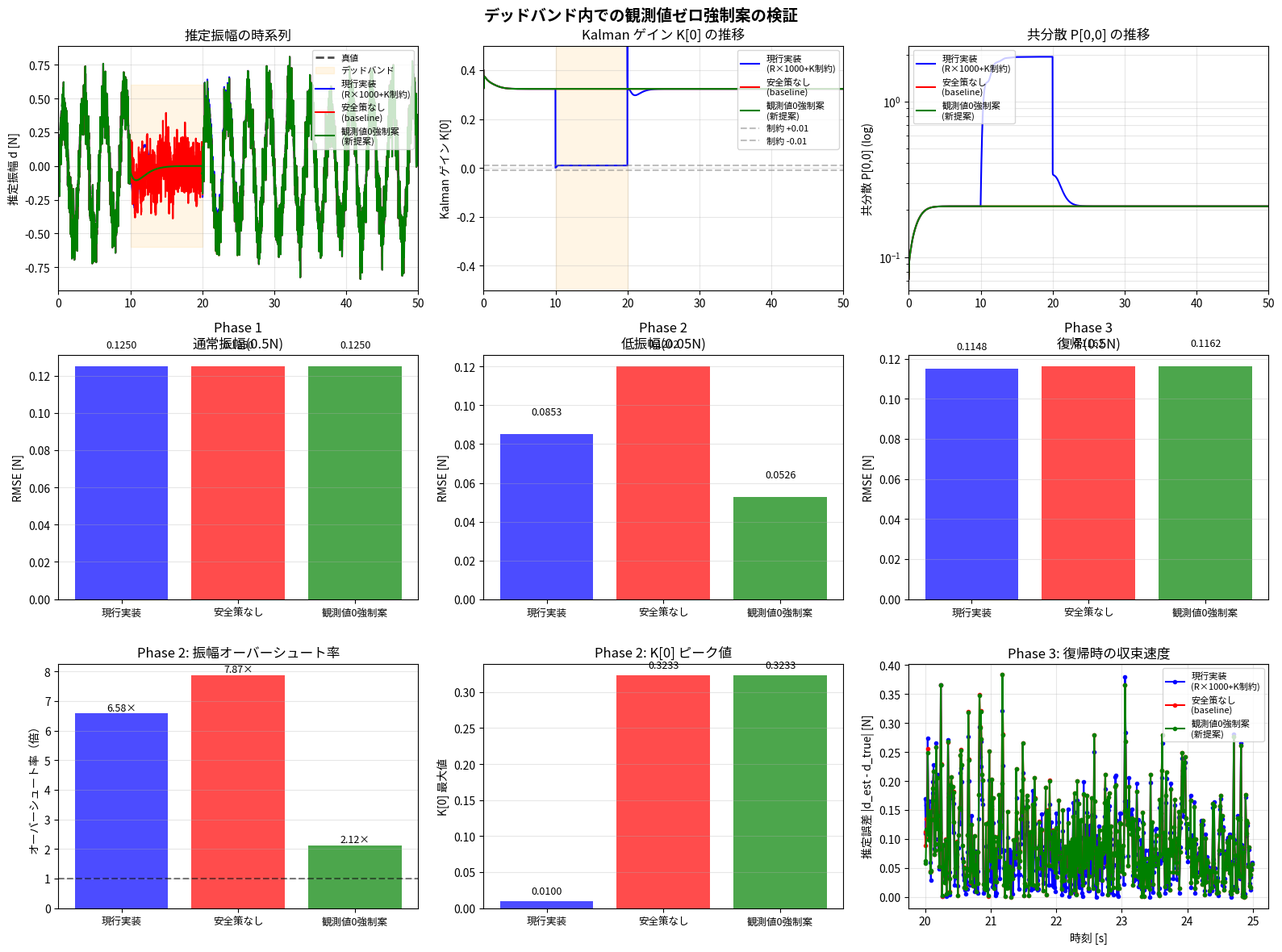

Recreate this plot in Python. (Note: this script raises an exception after producing the figure.)
#!/usr/bin/env python3
"""
デッドバンド内で観測値を0に固定する提案の検証シミュレーション

3つのアプローチを比較：
1. 現行実装（R×1000 + K制約）
2. 安全策なし（baseline）
3. 観測値0強制案（新提案）
"""

import numpy as np
import matplotlib.pyplot as plt
from matplotlib.patches import Rectangle

# EKF パラメータ
Q = np.diag([0.02, 0.05, 0.001, 0.0005])
R_base = 0.08
dt = 0.01
omega_true = 2.1991  # rad/s (0.35 Hz)
force_threshold = 0.0  # N (always in deadband for low-amplitude)

# テストシナリオ：3フェーズ
# Phase 1 (0-10s):  振幅0.5N（通常）
# Phase 2 (10-20s): 振幅0.05N（低振幅 → デッドバンド）← テスト区間
# Phase 3 (20-50s): 振幅0.5N（復帰）

def make_signal(t_array, amp_low=0.05, amp_normal=0.5):
    """合成信号の生成"""
    signal = np.zeros_like(t_array)
    for i, t in enumerate(t_array):
        if t < 10.0:
            # Phase 1: 通常振幅
            amp = amp_normal
        elif t < 20.0:
            # Phase 2: 低振幅
            amp = amp_low
        else:
            # Phase 3: 復帰
            amp = amp_normal
        signal[i] = amp * np.sin(omega_true * t)
    return signal

def state_transition(x, dt, omega):
    """離散状態遷移 (前進Euler)"""
    d, dd, c, w = x
    d_next = d + dd * dt
    dd_next = dd - omega**2 * d * dt
    c_next = c
    w_next = w
    return np.array([d_next, dd_next, c_next, w_next])

def ekf_predict(x, P, dt, omega, Q):
    """EKF予測ステップ"""
    x_pred = state_transition(x, dt, omega)
    
    # ヤコビ行列 F
    F = np.array([
        [1.0, dt, 0.0, 0.0],
        [-omega**2 * dt, 1.0, 0.0, 0.0],
        [0.0, 0.0, 1.0, 0.0],
        [0.0, 0.0, 0.0, 1.0]
    ])
    
    P_pred = F @ P @ F.T + Q
    return x_pred, P_pred

def ekf_update_current(x, P, z, R, force_hold):
    """現行実装（R×1000 + K制約）"""
    # 観測モデル: y = d + c
    H = np.array([1.0, 0.0, 1.0, 0.0])
    y_pred = H @ x
    innov = z - y_pred
    
    # 低振幅時：R を1000倍に
    if force_hold:
        R_eff = R * 1000.0
    else:
        R_eff = R
    
    S = H @ P @ H.T + R_eff
    if S < 1e-6:
        return x, P, innov, 0.0
    
    K = P @ H.T / S
    
    # ゲイン制約
    if force_hold:
        K[0] = np.clip(K[0], -0.01, 0.01)
        K[1] = np.clip(K[1], -0.01, 0.01)
        K[2] = np.clip(K[2], -0.01, 0.01)
    
    x_new = x + K * innov
    
    # ジョセフ型共分散更新
    I_KH = np.eye(4) - np.outer(K, H)
    P_new = I_KH @ P @ I_KH.T + R_eff * np.outer(K, K)
    
    return x_new, P_new, innov, K[0]

def ekf_update_no_safeguard(x, P, z, R, force_hold):
    """安全策なし（baseline）"""
    H = np.array([1.0, 0.0, 1.0, 0.0])
    y_pred = H @ x
    innov = z - y_pred
    
    S = H @ P @ H.T + R
    if S < 1e-6:
        return x, P, innov, 0.0
    
    K = P @ H.T / S
    x_new = x + K * innov
    
    I_KH = np.eye(4) - np.outer(K, H)
    P_new = I_KH @ P @ I_KH.T + R * np.outer(K, K)
    
    return x_new, P_new, innov, K[0]

def ekf_update_measurement_zero(x, P, z, R, force_hold):
    """観測値0強制案（新提案）"""
    H = np.array([1.0, 0.0, 1.0, 0.0])
    y_pred = H @ x
    
    # 低振幅時：観測値を0に固定
    if force_hold:
        z_eff = 0.0
    else:
        z_eff = z
    
    innov = z_eff - y_pred
    
    # R, K共に制約なし（デッドバンド案ではシンプル実装）
    S = H @ P @ H.T + R
    if S < 1e-6:
        return x, P, innov, 0.0
    
    K = P @ H.T / S
    x_new = x + K * innov
    
    I_KH = np.eye(4) - np.outer(K, H)
    P_new = I_KH @ P @ I_KH.T + R * np.outer(K, K)
    
    return x_new, P_new, innov, K[0]

# シミュレーション実行
t_end = 50.0
dt = 0.01
t_array = np.arange(0, t_end + dt, dt)
n_steps = len(t_array)

# 真値信号
signal_true = make_signal(t_array)
# ノイズを加えた観測値
np.random.seed(42)
measurement = signal_true + np.random.normal(0, np.sqrt(R_base), n_steps)

# 3つのアプローチを実行
x0 = np.array([0.0, 0.0, 0.0, omega_true])
P0 = np.eye(4) * 0.1

results = {}

for method_name, ekf_update_func in [
    ('current_safeguard', ekf_update_current),
    ('no_safeguard', ekf_update_no_safeguard),
    ('measurement_zero', ekf_update_measurement_zero),
]:
    x = x0.copy()
    P = P0.copy()
    
    x_hist = np.zeros((n_steps, 4))
    P_hist = np.zeros((n_steps, 4))
    K0_hist = np.zeros(n_steps)
    innov_hist = np.zeros(n_steps)
    
    for i in range(n_steps):
        t = t_array[i]
        force_hold = (t >= 10.0 and t < 20.0)  # Low-amplitude region
        
        # 予測
        x, P = ekf_predict(x, P, dt, omega_true, Q)
        
        # 観測更新
        z = measurement[i]
        x, P, innov, K0 = ekf_update_func(x, P, z, R_base, force_hold)
        
        x_hist[i] = x
        P_hist[i] = np.diag(P)
        K0_hist[i] = K0
        innov_hist[i] = innov
    
    results[method_name] = {
        'x_hist': x_hist,
        'P_hist': P_hist,
        'K0_hist': K0_hist,
        'innov_hist': innov_hist,
    }

# プロット
fig, axes = plt.subplots(3, 3, figsize=(16, 12))
fig.suptitle('デッドバンド内での観測値ゼロ強制案の検証', fontsize=14, fontweight='bold')

methods = ['current_safeguard', 'no_safeguard', 'measurement_zero']
colors = ['blue', 'red', 'green']
labels = ['現行実装\n(R×1000+K制約)', '安全策なし\n(baseline)', '観測値0強制案\n(新提案)']

# Row 1: 推定振幅
ax = axes[0, 0]
ax.plot(t_array, signal_true, 'k--', linewidth=2, label='真値', alpha=0.7)
ax_rect1 = Rectangle((10, -0.6), 10, 1.2, alpha=0.1, color='orange', label='デッドバンド')
ax.add_patch(ax_rect1)
for method, color, label in zip(methods, colors, labels):
    amp = results[method]['x_hist'][:, 0]
    ax.plot(t_array, amp, color=color, linewidth=1.5, label=label)
ax.set_ylabel('推定振幅 d [N]')
ax.set_title('推定振幅の時系列')
ax.legend(loc='upper right', fontsize=8)
ax.grid(True, alpha=0.3)
ax.set_xlim([0, 50])

# Row 1: Kalman ゲイン K[0]
ax = axes[0, 1]
ax_rect2 = Rectangle((10, -1), 10, 2, alpha=0.1, color='orange')
ax.add_patch(ax_rect2)
for method, color, label in zip(methods, colors, labels):
    K0 = results[method]['K0_hist']
    ax.plot(t_array, K0, color=color, linewidth=1.5, label=label)
ax.axhline(y=0.01, color='gray', linestyle='--', alpha=0.5, label='制約 +0.01')
ax.axhline(y=-0.01, color='gray', linestyle='--', alpha=0.5, label='制約 -0.01')
ax.set_ylabel('Kalman ゲイン K[0]')
ax.set_title('Kalman ゲイン K[0] の推移')
ax.legend(loc='upper right', fontsize=8)
ax.grid(True, alpha=0.3)
ax.set_xlim([0, 50])
ax.set_ylim([-0.5, 0.5])

# Row 1: 共分散 P[0,0] (対数スケール)
ax = axes[0, 2]
ax_rect3 = Rectangle((10, 1e-4), 10, 100, alpha=0.1, color='orange', transform=ax.get_xaxis_transform())
ax.set_yscale('log')
for method, color, label in zip(methods, colors, labels):
    P00 = results[method]['P_hist'][:, 0]
    ax.plot(t_array, P00, color=color, linewidth=1.5, label=label)
ax.set_ylabel('共分散 P[0,0] (log)')
ax.set_title('共分散 P[0,0] の推移')
ax.legend(loc='upper left', fontsize=8)
ax.grid(True, alpha=0.3, which='both')
ax.set_xlim([0, 50])

# Row 2: 各フェーズごとの統計（Phase 1）
phases = [(0, 10, 'Phase 1\n通常振幅(0.5N)'),
          (10, 20, 'Phase 2\n低振幅(0.05N)'),
          (20, 50, 'Phase 3\n復帰(0.5N)')]

for phase_idx, (t_start, t_end, title) in enumerate(phases):
    idx_start = int(t_start / dt)
    idx_end = int(t_end / dt)
    phase_slice = slice(idx_start, idx_end)
    
    ax = axes[1, phase_idx]
    
    # RMSE calculation
    rmse_values = []
    for method, color, label in zip(methods, colors, labels):
        d_est = results[method]['x_hist'][phase_slice, 0]
        d_true = signal_true[phase_slice]
        rmse = np.sqrt(np.mean((d_est - d_true)**2))
        rmse_values.append(rmse)
    
    x_pos = np.arange(len(methods))
    ax.bar(x_pos, rmse_values, color=colors, alpha=0.7)
    ax.set_xticks(x_pos)
    ax.set_xticklabels([label.split('\n')[0] for label in labels], fontsize=9)
    ax.set_ylabel('RMSE [N]')
    ax.set_title(f'{title}')
    ax.grid(True, alpha=0.3, axis='y')
    
    # データラベルを追加
    for i, (v, color) in enumerate(zip(rmse_values, colors)):
        ax.text(i, v + 0.01, f'{v:.4f}', ha='center', fontsize=9)

# Row 3: 振幅オーバーシュート率（Phase 2のみ）
idx_start = int(10 / dt)
idx_end = int(20 / dt)
phase_slice = slice(idx_start, idx_end)
d_true_phase2 = signal_true[phase_slice]
d_true_max = np.max(np.abs(d_true_phase2))

overshoot_values = []
for method, color, label in zip(methods, colors, labels):
    d_est = results[method]['x_hist'][phase_slice, 0]
    d_est_max = np.max(np.abs(d_est))
    overshoot = d_est_max / (d_true_max + 1e-6)
    overshoot_values.append(overshoot)

ax = axes[2, 0]
x_pos = np.arange(len(methods))
bars = ax.bar(x_pos, overshoot_values, color=colors, alpha=0.7)
ax.set_xticks(x_pos)
ax.set_xticklabels([label.split('\n')[0] for label in labels], fontsize=9)
ax.set_ylabel('オーバーシュート率（倍）')
ax.set_title('Phase 2: 振幅オーバーシュート率')
ax.axhline(y=1.0, color='black', linestyle='--', alpha=0.5, label='理想値')
ax.grid(True, alpha=0.3, axis='y')
for i, v in enumerate(overshoot_values):
    ax.text(i, v + 0.1, f'{v:.2f}×', ha='center', fontsize=9)

# K[0] ピーク値（Phase 1 vs Phase 2）
K0_phase1 = np.max(np.abs(results['current_safeguard']['K0_hist'][:int(10/dt)]))
K0_peak_values = []
for method in methods:
    K0_phase2_peak = np.max(np.abs(results[method]['K0_hist'][int(10/dt):int(20/dt)]))
    K0_peak_values.append(K0_phase2_peak)

ax = axes[2, 1]
x_pos = np.arange(len(methods))
bars = ax.bar(x_pos, K0_peak_values, color=colors, alpha=0.7)
ax.set_xticks(x_pos)
ax.set_xticklabels([label.split('\n')[0] for label in labels], fontsize=9)
ax.set_ylabel('K[0] 最大値')
ax.set_title('Phase 2: K[0] ピーク値')
ax.grid(True, alpha=0.3, axis='y')
for i, v in enumerate(K0_peak_values):
    ax.text(i, v + 0.01, f'{v:.4f}', ha='center', fontsize=9)

# 復帰速度：Phase 2 → Phase 3 での収束速度
ax = axes[2, 2]
phase3_start = int(20 / dt)
phase3_end = int(25 / dt)  # 最初の5秒のみ
phase3_slice = slice(phase3_start, phase3_end)
t_phase3 = t_array[phase3_slice]

for method, color, label in zip(methods, colors, labels):
    d_est = results[method]['x_hist'][phase3_slice, 0]
    d_true_phase3 = signal_true[phase3_slice]
    error = np.abs(d_est - d_true_phase3)
    ax.plot(t_phase3, error, color=color, linewidth=1.5, label=label, marker='o', markersize=3)

ax.set_xlabel('時刻 [s]')
ax.set_ylabel('推定誤差 |d_est - d_true| [N]')
ax.set_title('Phase 3: 復帰時の収束速度')
ax.legend(loc='upper right', fontsize=8)
ax.grid(True, alpha=0.3)

plt.tight_layout()
plt.savefig('/home/memoto/Ardupilot-UmemotoLab/analysis/deadband_measurement_zero_test.png', dpi=150, bbox_inches='tight')
print("✅ グラフを保存: analysis/deadband_measurement_zero_test.png")

# 統計サマリー
print("\n" + "="*70)
print("デッドバンド観測値ゼロ強制案 - シミュレーション結果")
print("="*70)

for method_name, label in zip(methods, labels):
    print(f"\n【{label.replace(chr(10), ' ')}】")
    
    # Phase ごとの統計
    for t_start, t_end, phase_title in phases:
        idx_start = int(t_start / dt)
        idx_end = int(t_end / dt)
        phase_slice = slice(idx_start, idx_end)
        
        d_est = results[method_name]['x_hist'][phase_slice, 0]
        d_true = signal_true[phase_slice]
        
        rmse = np.sqrt(np.mean((d_est - d_true)**2))
        amp_est_max = np.max(np.abs(d_est))
        amp_true_max = np.max(np.abs(d_true))
        if amp_true_max > 1e-6:
            overshoot_ratio = amp_est_max / amp_true_max
        else:
            overshoot_ratio = 0.0
        
        print(f"  {phase_title}: RMSE={rmse:.4f}, 推定振幅max={amp_est_max:.4f}, " +
              f"オーバーシュート率={overshoot_ratio:.2f}×")
    
    # Phase 2 での K[0] ピーク
    K0_phase2 = results[method_name]['K0_hist'][int(10/dt):int(20/dt)]
    K0_peak = np.max(np.abs(K0_phase2))
    print(f"  Phase 2 ゲインピーク K[0]: {K0_peak:.6f}")

print("\n" + "="*70)
print("評価")
print("="*70)

# 現行実装との比較
rmse_current_phase2 = np.sqrt(np.mean((results['current_safeguard']['x_hist'][int(10/dt):int(20/dt), 0] - 
                                       signal_true[int(10/dt):int(20/dt)])**2))
rmse_zero_phase2 = np.sqrt(np.mean((results['measurement_zero']['x_hist'][int(10/dt):int(20/dt), 0] - 
                                     signal_true[int(10/dt):int(20/dt)])**2))
rmse_baseline_phase2 = np.sqrt(np.mean((results['no_safeguard']['x_hist'][int(10/dt):int(20/dt), 0] - 
                                        signal_true[int(10/dt):int(20/dt)])**2))

print(f"\nPhase 2 (低振幅デッドバンド) での性能:")
print(f"  現行実装 RMSE:       {rmse_current_phase2:.4f}")
print(f"  観測値ゼロ案 RMSE:   {rmse_zero_phase2:.4f}")
print(f"  安全策なし RMSE:     {rmse_baseline_phase2:.4f}")

if rmse_zero_phase2 < rmse_baseline_phase2:
    print(f"  ✓ 観測値ゼロ案は安全策なしより {(1 - rmse_zero_phase2/rmse_baseline_phase2)*100:.1f}% 改善")
else:
    print(f"  ✗ 観測値ゼロ案は安全策なしより {(rmse_zero_phase2/rmse_baseline_phase2 - 1)*100:.1f}% 悪化")

if rmse_zero_phase2 > rmse_current_phase2:
    diff = rmse_zero_phase2 - rmse_current_phase2
    pct = (diff / rmse_current_phase2) * 100
    print(f"  → 現行比 {pct:+.1f}% ({diff:+.4f})")
else:
    diff = rmse_current_phase2 - rmse_zero_phase2
    pct = (diff / rmse_current_phase2) * 100
    print(f"  → 現行より {pct:.1f}% 良好 ({-diff:.4f})")
